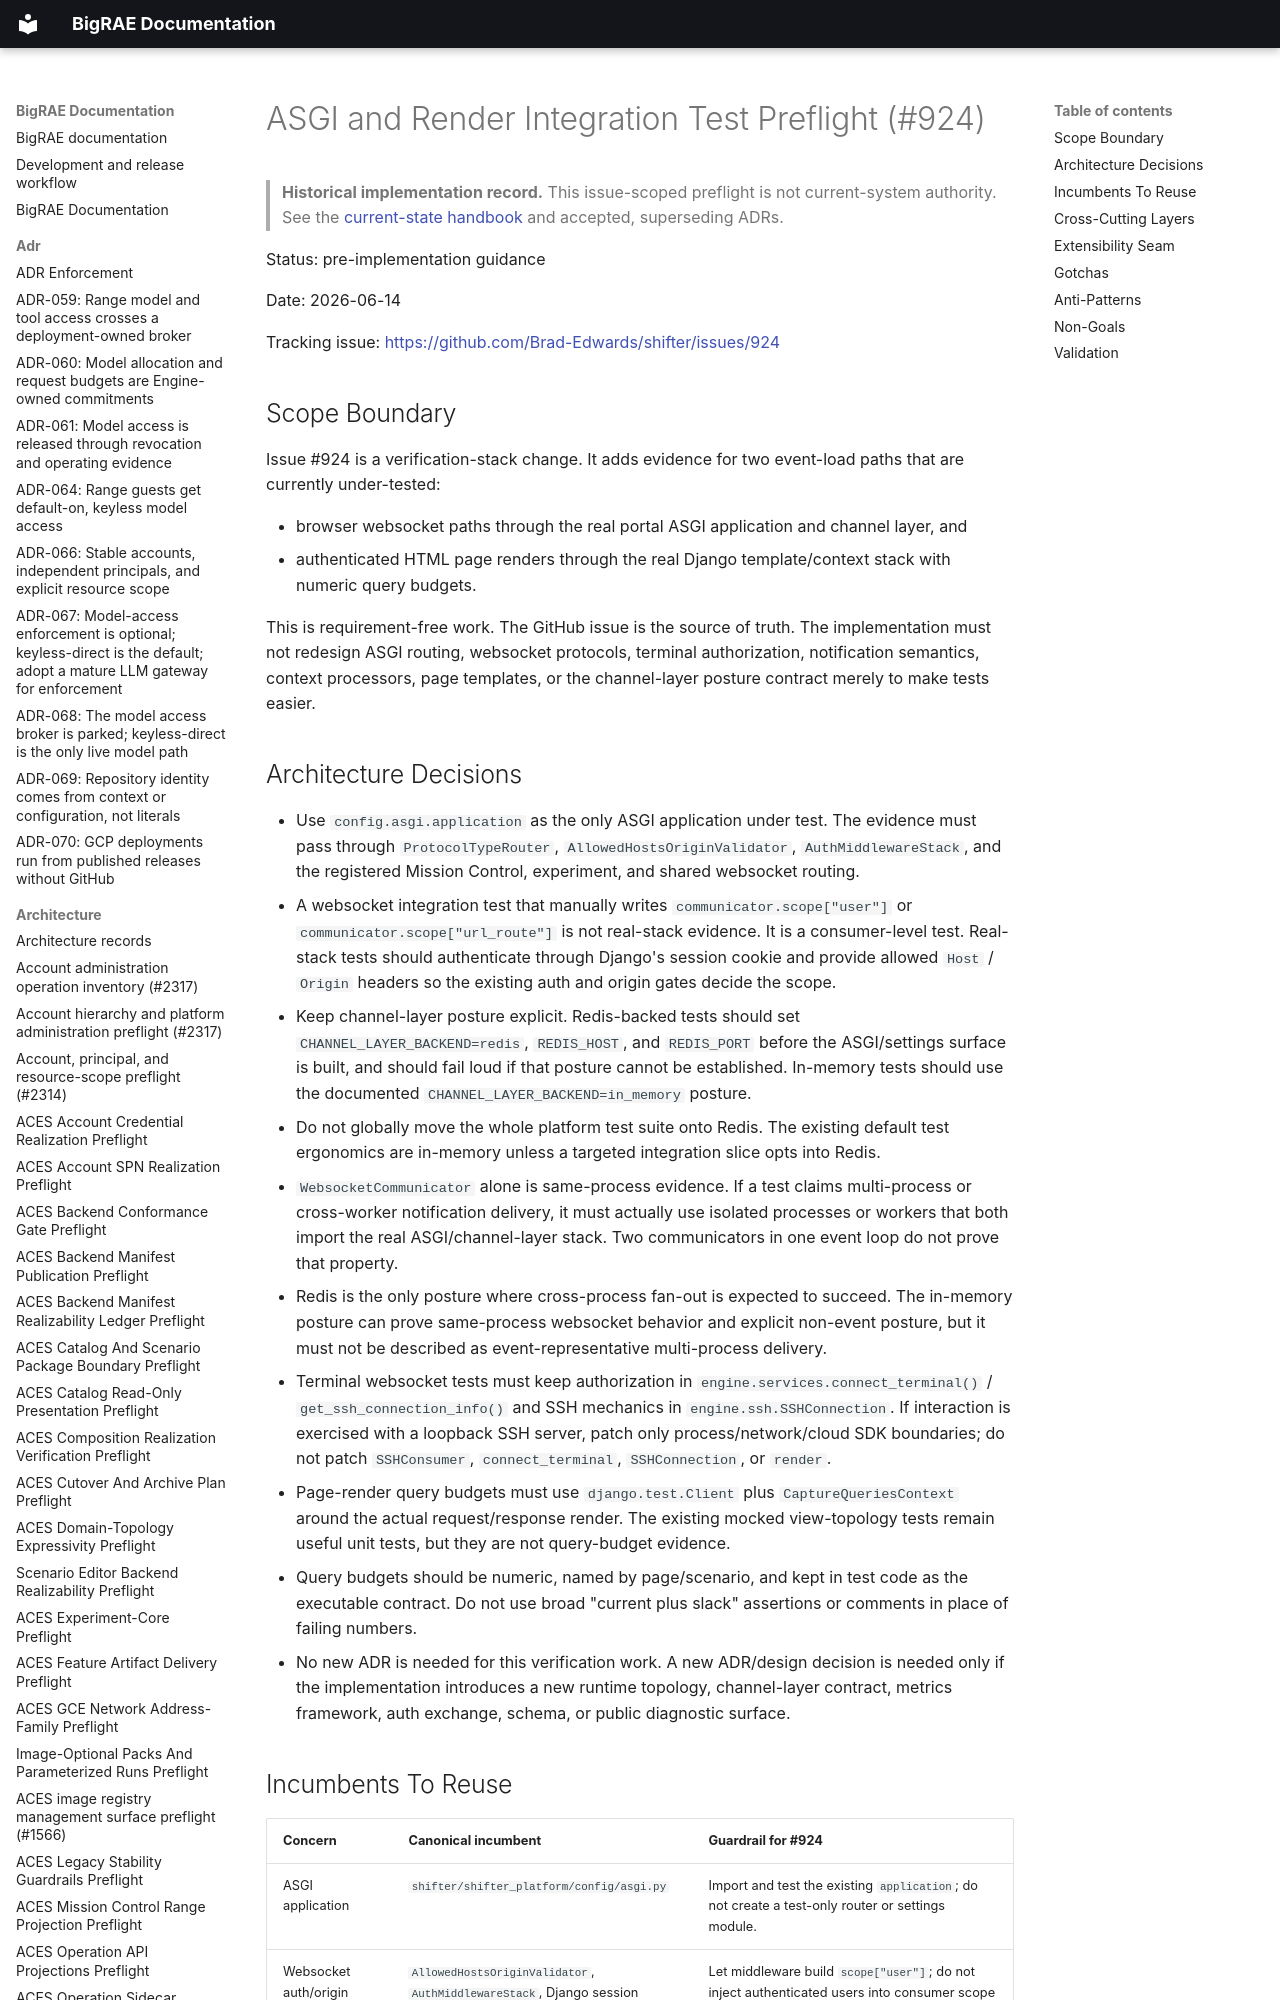

repository: Brad-Edwards/bigrae · page: architecture/asgi-render-integration-preflight-924/index.html · generator: mkdocs

# ASGI and Render Integration Test Preflight (#924)

> **Historical implementation record.** This issue-scoped preflight is not current-system authority. See the [current-state handbook](../technical/architecture.md) and accepted, superseding ADRs.


Status: pre-implementation guidance

Date: 2026-06-14

Tracking issue: <https://github.com/Brad-Edwards/shifter/issues/924>

## Scope Boundary

Issue #924 is a verification-stack change. It adds evidence for two event-load
paths that are currently under-tested:

- browser websocket paths through the real portal ASGI application and channel
  layer, and
- authenticated HTML page renders through the real Django template/context
  stack with numeric query budgets.

This is requirement-free work. The GitHub issue is the source of truth. The
implementation must not redesign ASGI routing, websocket protocols, terminal
authorization, notification semantics, context processors, page templates, or
the channel-layer posture contract merely to make tests easier.
